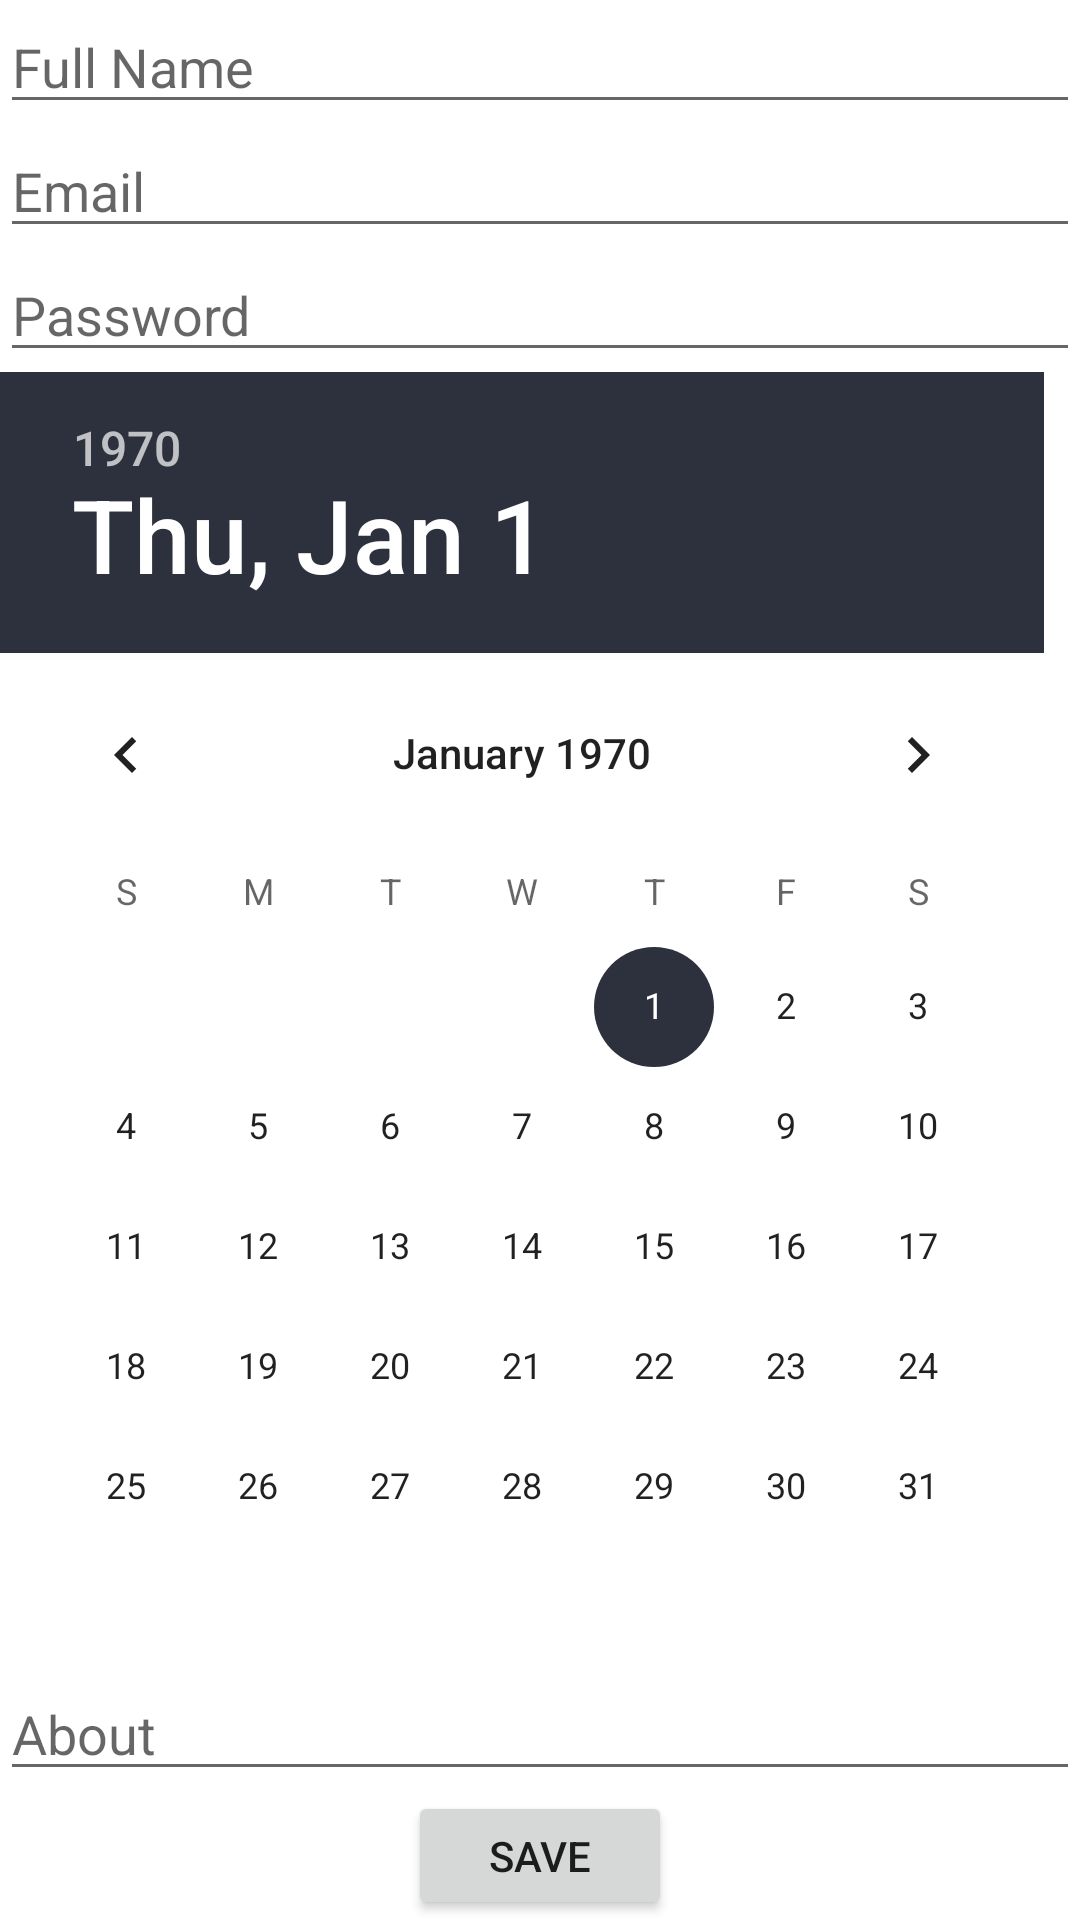

The Android layout XML behind this screen, and the referenced resources:
<!-- AndroidManifest.xml: application theme Theme.SelfMadeApp2 -->
<!-- res/layout/user_registration.xml -->
<?xml version="1.0" encoding="utf-8"?>
<LinearLayout xmlns:android="http://schemas.android.com/apk/res/android"
    android:orientation="vertical"
    android:layout_margin="15dp"
    android:layout_width="match_parent"
    android:layout_height="match_parent">

    <EditText
        android:id="@+id/fullname"
        android:layout_width="match_parent"
        android:layout_height="wrap_content"
        android:hint="Full Name"/>

    <EditText
        android:id="@+id/email"
        android:layout_width="match_parent"
        android:layout_height="wrap_content"
        android:hint="Email"/>

    <EditText
        android:id="@+id/password"
        android:layout_width="match_parent"
        android:layout_height="wrap_content"
        android:hint="Password"/>

    <DatePicker
        android:id="@+id/dateofbirth"
        android:layout_width="match_parent"
        android:layout_height="wrap_content"
        android:hint="Date of birth"/>
    <EditText
        android:id="@+id/about"
        android:layout_width="match_parent"
        android:layout_height="wrap_content"
        android:hint="About"/>

    <Button
        android:id="@+id/save"
        android:layout_width="wrap_content"
        android:layout_height="wrap_content"
        android:layout_gravity="center_horizontal"
        android:text="Save"/>














</LinearLayout>
<!-- resources referenced by this layout -->
<resources>
  <style name="Theme.SelfMadeApp2" parent="Theme.MaterialComponents.DayNight.NoActionBar">
  
   <item name="colorPrimary">@color/purple</item>
      <item name="colorPrimaryVariant">@color/magenta</item>
      <item name="colorOnPrimary">@color/pink</item>
  
      <item name="colorSecondary">@color/grey</item>
      <item name="colorSecondaryVariant">@color/light_grey</item>
  
      <item name="backgroundColor">@color/backgroundColor</item>
  
  
      </style>
  <color name="purple">#6C16F6</color>
  <color name="magenta">#63038C</color>
  <color name="pink">#DA039D</color>
  <color name="grey">#2D313D</color>
  <color name="light_grey">#8D8F97</color>
  <color name="backgroundColor">#ffffff</color>
</resources>
